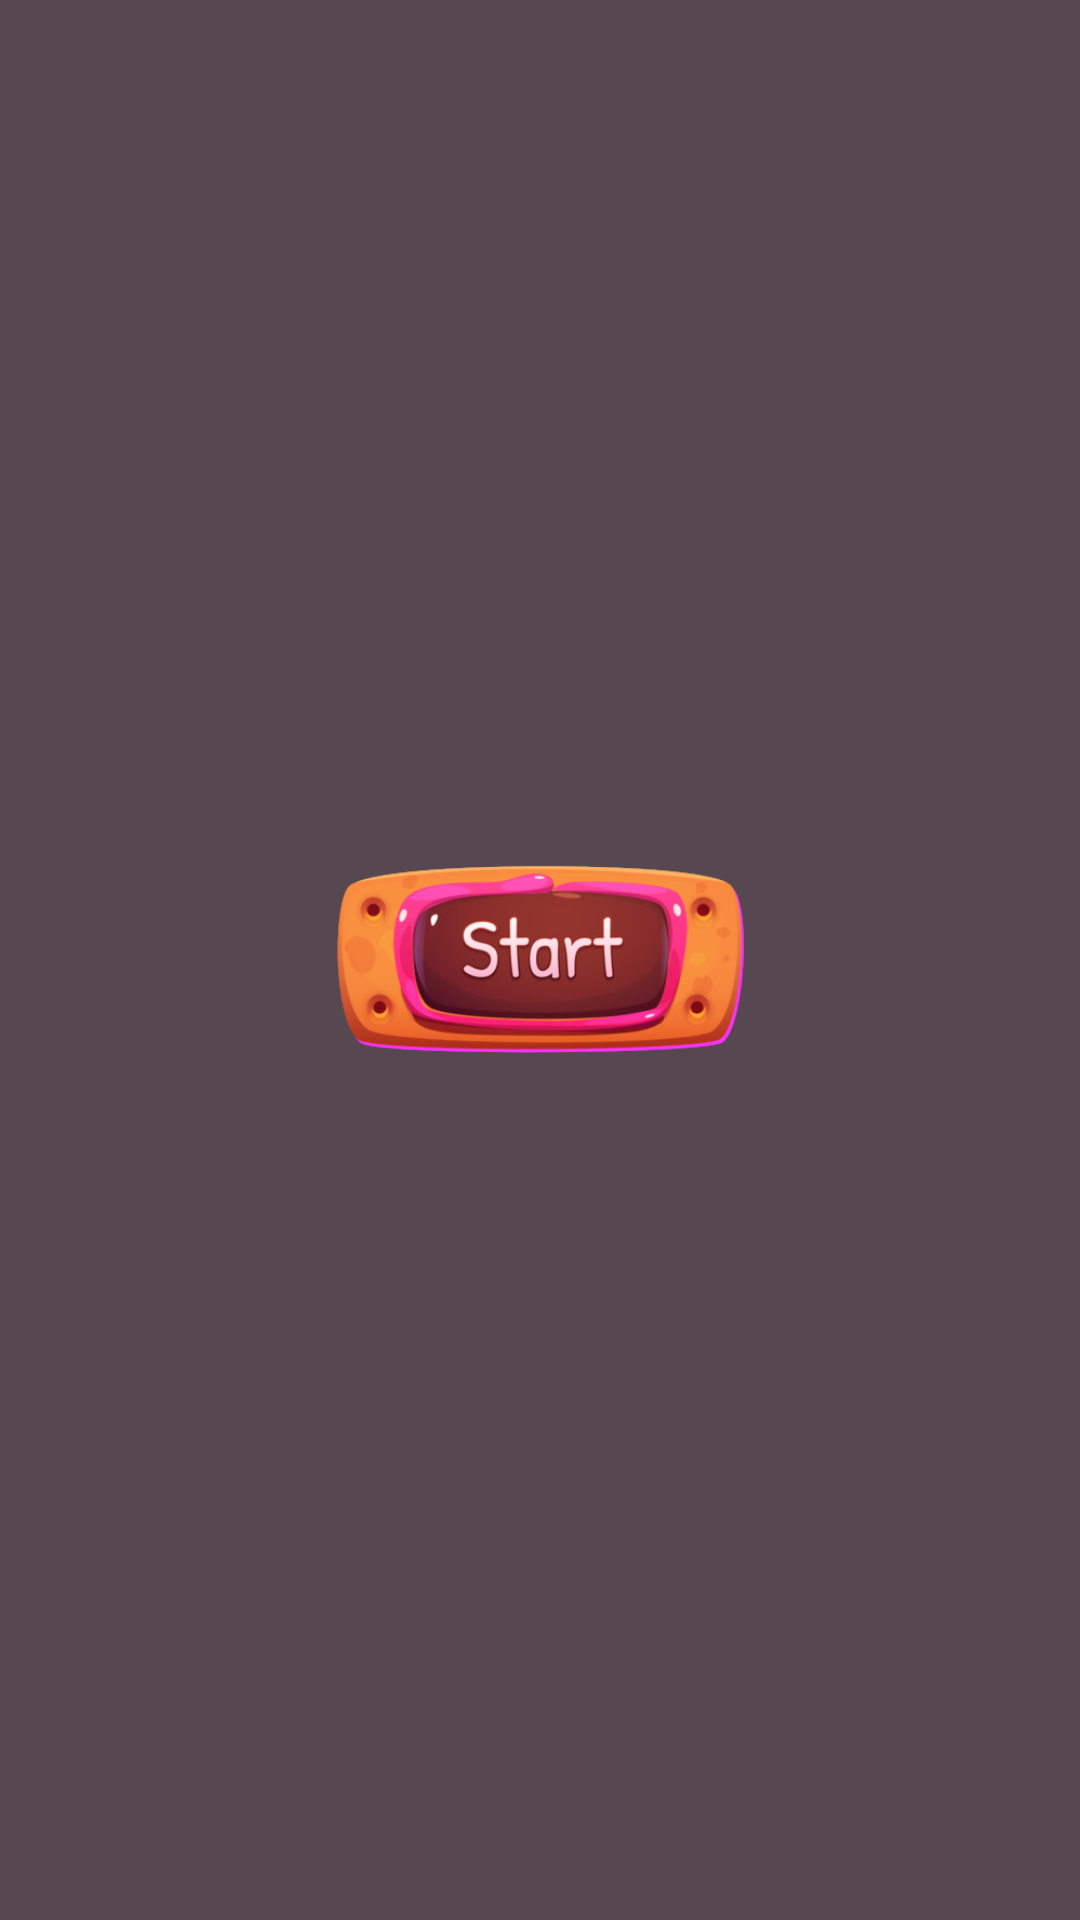

Reconstruct the res/layout file that produces this screen, plus the resources it refers to.
<!-- AndroidManifest.xml: application theme Theme.MyGuide1 -->
<!-- res/layout/activity_main.xml -->
<?xml version="1.0" encoding="utf-8"?>
<RelativeLayout xmlns:android="http://schemas.android.com/apk/res/android"
    xmlns:app="http://schemas.android.com/apk/res-auto"
    xmlns:tools="http://schemas.android.com/tools"
    android:layout_width="match_parent"
    android:layout_height="match_parent"
    tools:context=".MainActivity"
    android:background="#574751">


    <LinearLayout
        android:layout_width="match_parent"
        android:layout_height="wrap_content"
        android:layout_centerInParent="true"
        android:orientation="vertical"
        android:background="#574751">


        <ImageView
            android:id="@+id/start1"
            android:layout_width="match_parent"
            android:layout_height="wrap_content"
            app:srcCompat="@drawable/ic_start1"

            />







    </LinearLayout>




</RelativeLayout>
<!-- resources referenced by this layout -->
<resources>
  <!-- drawable ic_start1: png bitmap (drawable-hdpi, 36708 bytes) -->
  <style name="Theme.MyGuide1" parent="Theme.MaterialComponents.DayNight.NoActionBar">
          
          <item name="colorPrimary">@color/purple_500</item>
          <item name="colorPrimaryVariant">@color/purple_700</item>
          <item name="colorOnPrimary">@color/white</item>
          
          <item name="colorSecondary">@color/teal_200</item>
          <item name="colorSecondaryVariant">@color/teal_700</item>
          <item name="colorOnSecondary">@color/black</item>
          
          <item name="android:statusBarColor" tools:targetApi="21">?attr/colorPrimaryVariant</item>
          
      </style>
  <color name="purple_500">#ebb81e</color>
  <color name="purple_700">#574751</color>
  <color name="white">#FFFFFFFF</color>
  <color name="teal_200">#FF03DAC5</color>
  <color name="teal_700">#FF018786</color>
  <color name="black">#FF000000</color>
</resources>
